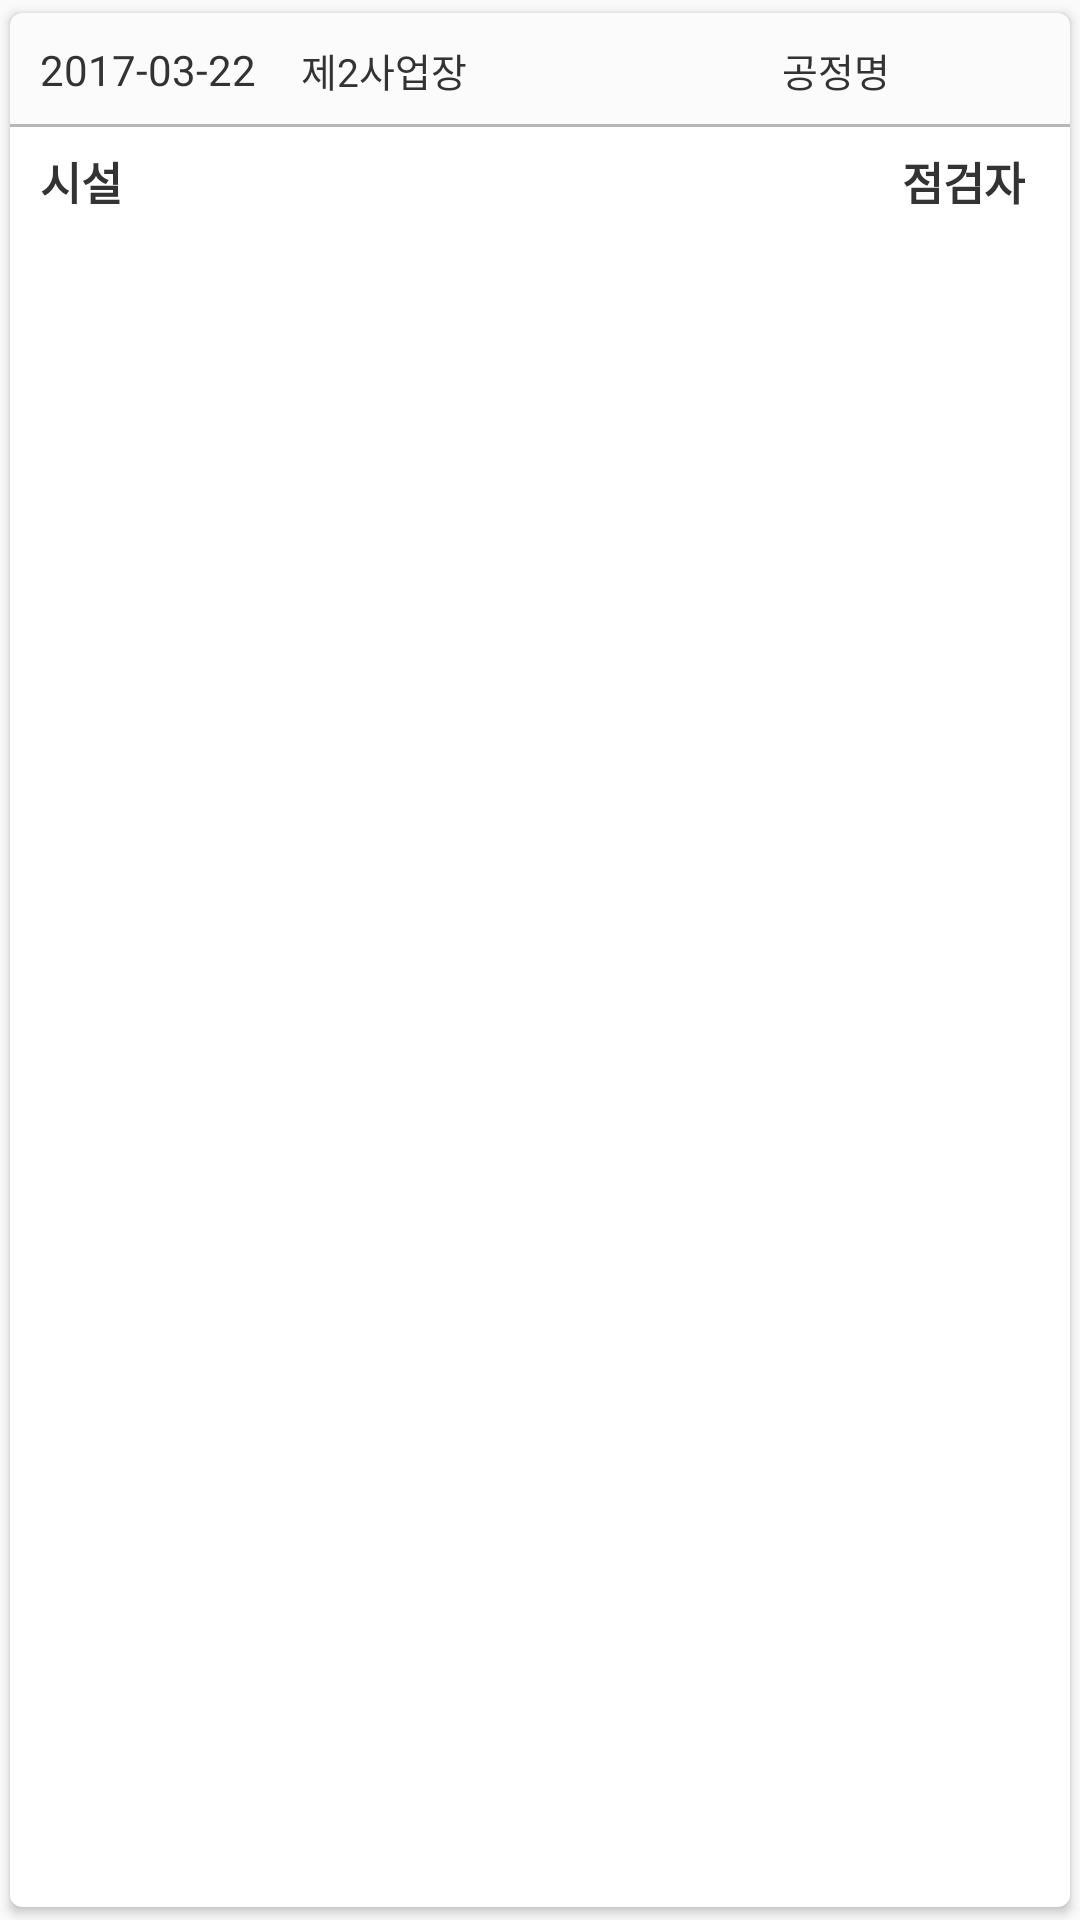

Reconstruct the res/layout file that produces this screen, plus the resources it refers to.
<!-- AndroidManifest.xml: application theme AppTheme -->
<!-- res/layout/test_check_list_item.xml -->
<?xml version="1.0" encoding="utf-8"?>
<android.support.v7.widget.CardView
    xmlns:android="http://schemas.android.com/apk/res/android"
    xmlns:card_view="http://schemas.android.com/apk/res-auto"
    android:layout_width="match_parent"
    android:layout_height="wrap_content"
    android:foreground="?android:attr/selectableItemBackground"
    card_view:cardUseCompatPadding="true"
    card_view:cardCornerRadius="@dimen/cardview_round_basic">

    <LinearLayout
        android:layout_width="match_parent"
        android:layout_height="wrap_content"
        android:orientation="vertical">

        <RelativeLayout
            android:layout_width="match_parent"
            android:layout_height="38dp"
            android:background="@drawable/border_bottom_item">

            <TextView
                android:id="@+id/textView1"
                android:layout_width="wrap_content"
                android:layout_height="match_parent"
                android:layout_marginLeft="10dp"
                android:layout_marginRight="15dp"
                android:ellipsize="end"
                android:gravity="center_vertical"
                android:singleLine="false"
                android:text="2017-03-22"
                android:textColor="@color/font_333"
                android:textSize="14sp" />

            <TextView
                android:id="@+id/textView2"
                android:layout_width="wrap_content"
                android:layout_height="match_parent"
                android:layout_marginRight="15dp"
                android:layout_toRightOf="@+id/textView1"
                android:ellipsize="end"
                android:gravity="center"
                android:maxLines="1"
                android:maxWidth="150dp"
                android:singleLine="true"
                android:text="제2사업장"
                android:textColor="@color/font_333"
                android:textSize="13sp" />

            <TextView
                android:id="@+id/textView3"
                android:layout_width="wrap_content"
                android:layout_height="match_parent"
                android:layout_alignEnd="@+id/textView6"
                android:layout_alignParentTop="true"
                android:layout_marginEnd="55dp"
                android:ellipsize="end"
                android:gravity="center"
                android:maxLines="1"
                android:maxWidth="150dp"
                android:text="공정명"
                android:textColor="@color/font_333"
                android:textSize="13sp" />

            <TextView
                android:id="@+id/textView6"
                android:layout_width="40dp"
                android:layout_height="20dp"
                android:layout_alignParentEnd="true"
                android:layout_centerVertical="true"
                android:layout_marginEnd="5dp"
                android:gravity="center"
                android:textColor="@color/white"
                android:textSize="11sp"
                android:textStyle="bold" />
        </RelativeLayout>

        <RelativeLayout
            android:layout_width="match_parent"
            android:layout_height="36dp"
            android:background="@drawable/border_bottom">

            <TextView
                android:id="@+id/textView4"
                android:layout_width="match_parent"
                android:layout_height="match_parent"
                android:layout_alignParentStart="true"
                android:layout_marginLeft="10dp"
                android:layout_toStartOf="@+id/textView5"
                android:ellipsize="end"
                android:gravity="center|left"
                android:maxLines="1"
                android:maxWidth="220dp"
                android:text="시설"
                android:textColor="@color/font_333"
                android:textSize="15sp"
                android:textStyle="bold" />

            <TextView
                android:id="@+id/textView5"
                android:layout_width="wrap_content"
                android:layout_height="match_parent"
                android:layout_alignParentRight="true"
                android:layout_marginRight="15dp"
                android:ellipsize="end"
                android:gravity="center"
                android:maxLines="1"
                android:text="점검자"
                android:textColor="@color/font_333"
                android:textSize="15sp"
                android:textStyle="bold" />
        </RelativeLayout>

    </LinearLayout>
</android.support.v7.widget.CardView>
<!-- resources referenced by this layout -->
<resources>
  <color name="font_333">#ff333333</color>
  <color name="white">#ffffffff</color>
  <dimen name="cardview_round_basic">4dp</dimen>
  <!-- drawable border_bottom_item (drawable) -->
  <?xml version="1.0" encoding="utf-8"?>
  <layer-list xmlns:android="http://schemas.android.com/apk/res/android" >
      <item>
          <shape android:shape="rectangle">
              
              <solid android:color="@color/gary_line" />
          </shape>
      </item>
      <item android:bottom="1dp">
          <shape>
              <solid android:color="@color/gary_bg" />
          </shape>
      </item>
  </layer-list>
  <style name="AppTheme" parent="Theme.AppCompat.Light.NoActionBar">
          <item name="windowActionBar">false</item>
          <item name="windowNoTitle">true</item>
          
          <item name="android:windowActionBarOverlay">true</item>
          
          <item name="android:windowIsTranslucent">true</item>
          <item name="colorPrimaryDark">@color/colorPrimaryDark</item>
          <item name="preferenceTheme">@style/PreferenceLocalTheme</item>
      </style>
  <color name="gary_line">#ffb7b7b7</color>
  <color name="gary_bg">#fffbfbfb</color>
  <color name="colorPrimaryDark">#ff5555aa</color>
  <style name="PreferenceLocalTheme" parent="@style/PreferenceThemeOverlay">
      </style>
</resources>
